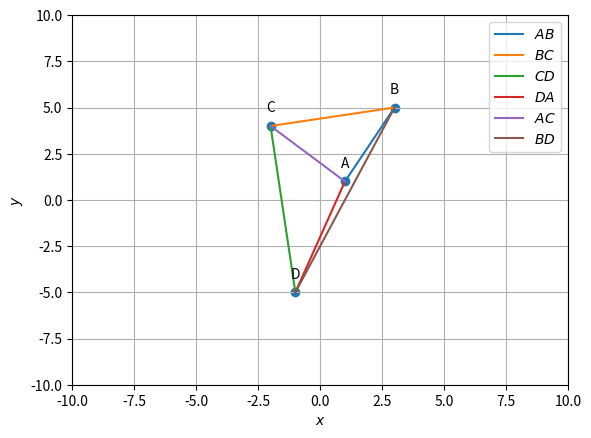

Recreate this plot in Python.
import matplotlib.pyplot as plt
import math
import numpy as np


#Generate line points
def line_gen(A,B):
  len =10
  dim = A.shape[0]
  x_AB = np.zeros((dim,len))
  lam_1 = np.linspace(0,1,len)
  for i in range(len):
    temp1 = A + lam_1[i]*(B-A)
    x_AB[:,i]= temp1.T
  return x_AB

#GIVEN POINTS

a=np.array([1,1])
b=np.array([3,5])
c=np.array([-2,4])
d=np.array([-1,-5])


#Direction Vectors
print(b-a,c-b,d-c,a-d)
one_vec = np.array([[1],[1],[1]])
print(one_vec)
ab=np.vstack((b-a,d-b,a-d))
print(ab)
chk_matrix = np.concatenate((ab,one_vec), axis=1)
#print(ab)
#chk_matrix=np.vstack(([b-a,1],[a-d,1],[d-b,1])).T
print(chk_matrix)
rank_matrix = np.linalg.matrix_rank(chk_matrix)
print(rank_matrix)

# Area of Quadrilateral Function Definition
def area_quad(a,b,c,d):
  area_tri1 = area_triangle(a,b,c)
  print(area_tri1)
  area_tri2 = area_triangle(a,c,d)
  print(area_tri2)
  area_quad_val = area_tri1 + area_tri2
  return area_quad_val

#Area of a triangle using Determinant of Matrix
def area_triangle(a,b,c):
  det_matrix = np.array([[a[0],a[1],1],[b[0],b[1],1],[c[0],c[1],1]])
  print(det_matrix)
  area_tri = 0.5 * int(np.linalg.det(det_matrix))
  return area_tri
  #area_tri = 0.5 * det

#LINE GENERATIONS FOR PLOT

#SIDES OF A QUADRILATERAL

x_ab = line_gen(a,b)
#print(x_ab)
x_bc = line_gen(b,c)
x_cd = line_gen(c,d)
x_da = line_gen(d,a)

# DIAGONALS OF QUADRILATERAL

x_ac = line_gen(a,c)
x_bd = line_gen(b,d)

#Area of a Quadrilateral Calculation after Collinearity Check
if rank_matrix < 3: 
    print("Points A, B, and D are collinear. They dont form a Quadrilateral.")
else:
  area_val = area_quad(a,b,c,d)
  print(area_val)
  
# PLOTTING THE LINES

plt.plot(x_ab[0,:],x_ab[1,:], label="$AB$")
plt.plot(x_bc[0,:],x_bc[1,:], label="$BC$")
plt.plot(x_cd[0,:],x_cd[1,:], label="$CD$")
plt.plot(x_da[0,:],x_da[1,:], label="$DA$")
plt.plot(x_ac[0,:],x_ac[1,:], label="$AC$")
plt.plot(x_bd[0,:],x_bd[1,:], label="$BD$")

#ANNOTATIONS IN GRAPH
quad_coords = np.vstack((a,b,c,d)).T
plt.scatter(quad_coords[0,:], quad_coords[1,:])
vert_labels = ['A','B','C','D']
for i, txt in enumerate(vert_labels):
    plt.annotate(txt, # this is the text
                 (quad_coords[0,i], quad_coords[1,i]), # this is the point to label
                 textcoords="offset points", # how to position the text
                 xytext=(0,10), # distance from text to points (x,y)
                 ha='center') # horizontal alignment can be left, right or center

plt.xlabel('$x$')
plt.ylabel('$y$')
plt.legend(loc='best')
plt.grid()
plt.xlim(-10,10)
plt.ylim(-10,10)
plt.savefig('QUAD.png')
plt.show()
